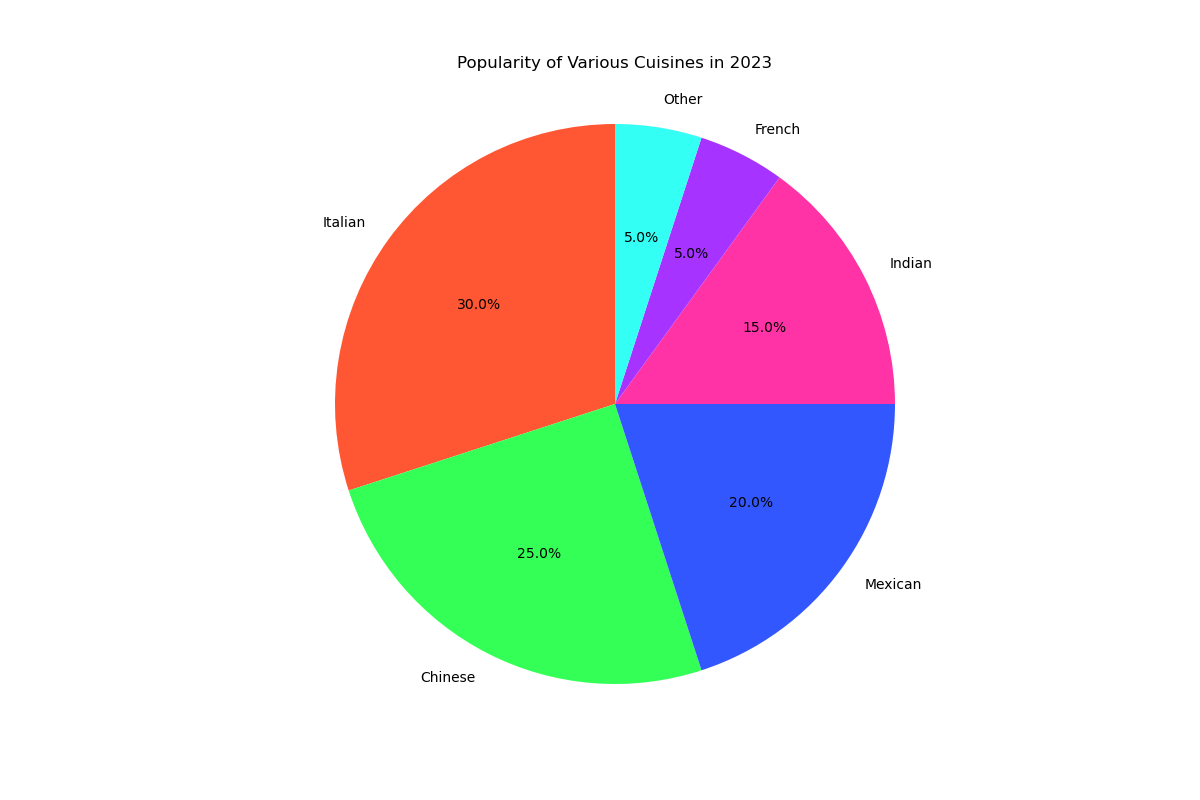

The table this chart was drawn from, first rows:
Type of Cuisine, Percentage of Popularity
Italian, 30
Chinese, 25
Mexican, 20
Indian, 15
French, 5
Other, 5
